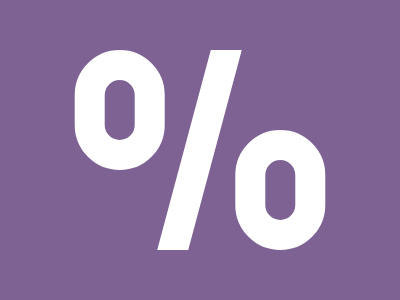

Write a web page that renders exactly this picture using CSS.

<!-- 100% match, 262 characters -->
<div><p><p a><style>body{background:#7E6293;margin:50 74}div{width:31;height:200;background:#FFF;transform:skewX(-15deg) translate(110px)}p{width:30;height:60;border:30px solid #fff;border-radius:60px;transform:skewX(15deg) translateX(-120px)}[a]{margin:-56 182}
